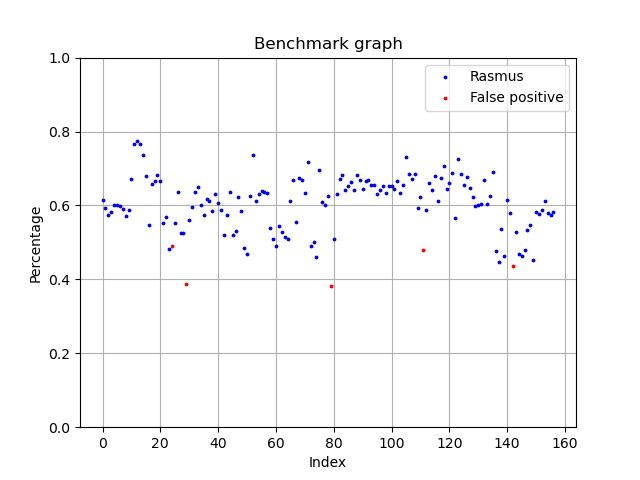

The file beside this chart, header and first rows:
Date, Linalg norm, Name
2020/05/22/18/22/15, 0.6159, Rasmus
2020/05/22/18/22/15, 0.5926, Rasmus
2020/05/22/18/22/16, 0.5741, Rasmus
2020/05/22/18/22/16, 0.5813, Rasmus
2020/05/22/18/22/17, 0.6008, Rasmus
2020/05/22/18/22/17, 0.6017, Rasmus
2020/05/22/18/22/18, 0.5992, Rasmus
2020/05/22/18/22/18, 0.5903, Rasmus
2020/05/22/18/22/19, 0.5725, Rasmus
2020/05/22/18/22/19, 0.5865, Rasmus
2020/05/22/18/22/19, 0.6718, Rasmus
2020/05/22/18/22/20, 0.767, Rasmus
2020/05/22/18/22/20, 0.7749, Rasmus
2020/05/22/18/22/21, 0.7663, Rasmus
2020/05/22/18/22/21, 0.7357, Rasmus
2020/05/22/18/22/22, 0.6793, Rasmus
2020/05/22/18/22/22, 0.5464, Rasmus
2020/05/22/18/22/23, 0.6585, Rasmus
2020/05/22/18/22/23, 0.665, Rasmus
2020/05/22/18/22/24, 0.6837, Rasmus
2020/05/22/18/22/24, 0.666, Rasmus
2020/05/22/18/22/26, 0.5524, Rasmus
2020/05/22/18/22/27, 0.5677, Rasmus
2020/05/22/18/22/28, 0.4832, Rasmus
2020/05/22/18/22/29, 0.4906, Lukas
2020/05/22/18/22/29, 0.5528, Rasmus
2020/05/22/18/22/30, 0.6376, Rasmus
2020/05/22/18/22/30, 0.5263, Rasmus
2020/05/22/18/22/31, 0.5252, Rasmus
2020/05/22/18/22/32, 0.3884, Unknown
2020/05/22/18/22/33, 0.5611, Rasmus
2020/05/22/18/22/33, 0.5945, Rasmus
2020/05/22/18/22/34, 0.6366, Rasmus
2020/05/22/18/22/34, 0.6508, Rasmus
2020/05/22/18/22/36, 0.6013, Rasmus
2020/05/22/18/22/40, 0.5739, Rasmus
2020/05/22/18/22/41, 0.6171, Rasmus
2020/05/22/18/22/41, 0.6114, Rasmus
2020/05/22/18/22/42, 0.5843, Rasmus
2020/05/22/18/22/43, 0.6321, Rasmus
2020/05/22/18/22/43, 0.6075, Rasmus
2020/05/22/18/22/44, 0.5874, Rasmus
2020/05/22/18/22/46, 0.5203, Rasmus
2020/05/22/18/22/46, 0.5745, Rasmus
2020/05/22/18/22/47, 0.6373, Rasmus
2020/05/22/18/22/47, 0.5189, Rasmus
2020/05/22/18/22/48, 0.5302, Rasmus
2020/05/22/18/22/48, 0.6221, Rasmus
2020/05/22/18/22/48, 0.5861, Rasmus
2020/05/22/18/22/50, 0.4855, Rasmus
2020/05/22/18/22/51, 0.468, Rasmus
2020/05/22/18/22/51, 0.6243, Rasmus
2020/05/22/18/22/52, 0.7356, Rasmus
2020/05/22/18/22/52, 0.6109, Rasmus
2020/05/22/18/22/55, 0.6315, Rasmus
2020/05/22/18/22/55, 0.6392, Rasmus
2020/05/22/18/22/56, 0.6363, Rasmus
2020/05/22/18/22/56, 0.6349, Rasmus
2020/05/22/18/22/57, 0.5403, Rasmus
2020/05/22/18/22/58, 0.5096, Rasmus
... 97 more rows
